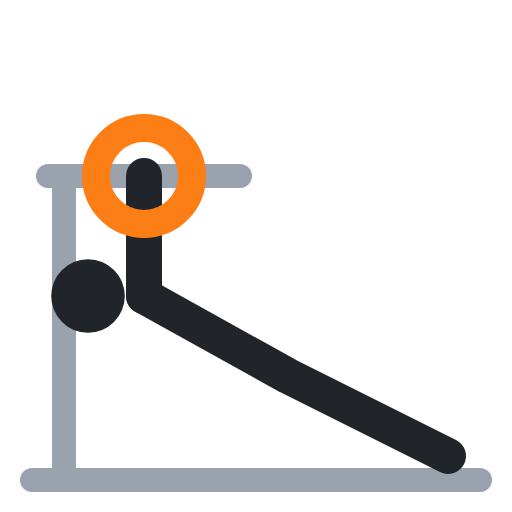
t = 0.00 s
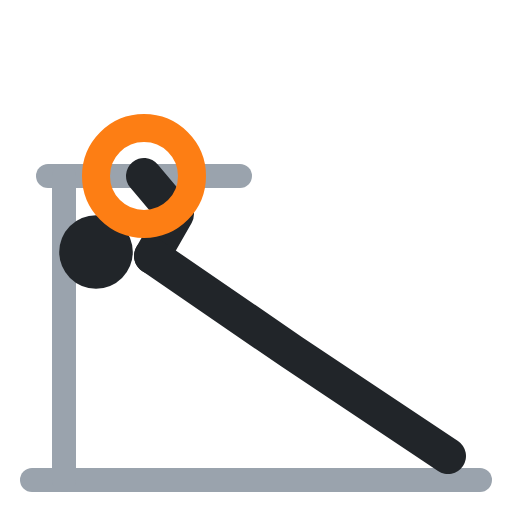
t = 0.40 s
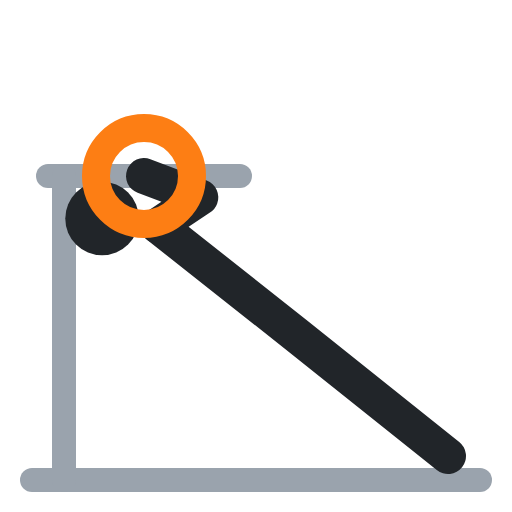
t = 0.60 s
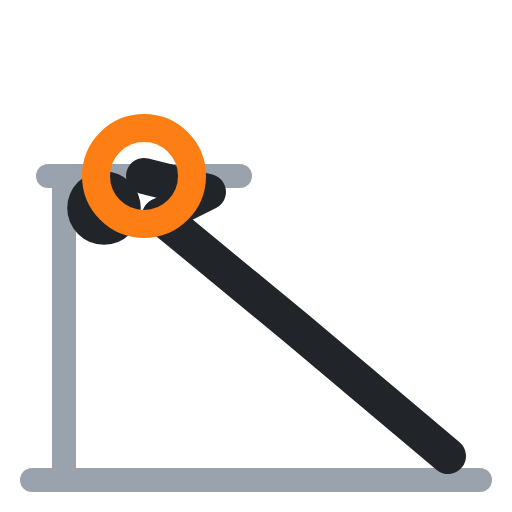
t = 1.00 s
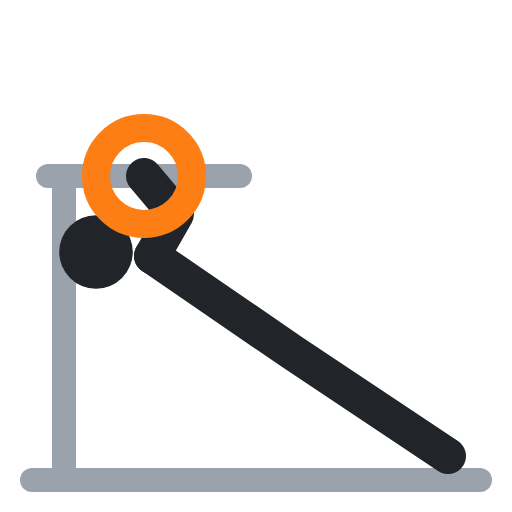
t = 1.40 s
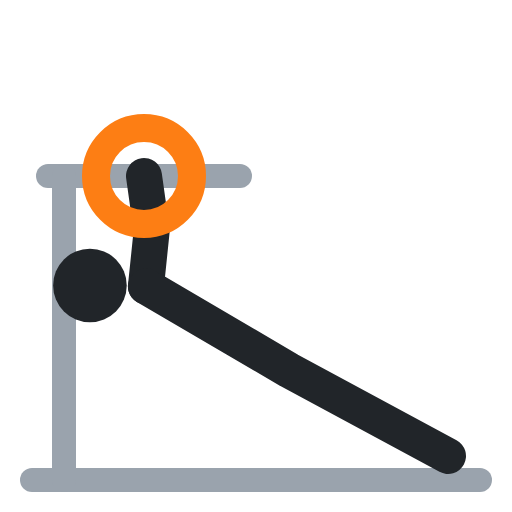
t = 1.60 s

The animated SVG that drew these frames (rendered in a browser with its animation timeline set to each time). Animation: 4 SMIL elements (animate=4); one cycle of 2.00 s, repeats indefinitely.

<svg xmlns="http://www.w3.org/2000/svg" viewBox="0 0 64 64" fill="none" stroke-linecap="round" stroke-linejoin="round"><polyline points="4,60 60,60" stroke="#9aa3ad" stroke-width="3"/><polyline points="6,22 30,22" stroke="#9aa3ad" stroke-width="3"/><polyline points="8,22 8,60" stroke="#9aa3ad" stroke-width="3"/><circle cx="11" cy="37" r="4.6" fill="#212529"><animate attributeName="cx" values="11;13;13;11;11" keyTimes="0;.4;.5;.9;1" calcMode="spline" keySplines=".45 0 .55 1;.45 0 .55 1;.45 0 .55 1;.45 0 .55 1" dur="2s" repeatCount="indefinite"/><animate attributeName="cy" values="37;26;26;37;37" keyTimes="0;.4;.5;.9;1" calcMode="spline" keySplines=".45 0 .55 1;.45 0 .55 1;.45 0 .55 1;.45 0 .55 1" dur="2s" repeatCount="indefinite"/></circle><polyline points="18,22 18,29.5 18,37" stroke="#212529" stroke-width="4.5"><animate attributeName="points" values="18,22 18,29.5 18,37;18,22 26,24 20,27;18,22 26,24 20,27;18,22 18,29.5 18,37;18,22 18,29.5 18,37" keyTimes="0;.4;.5;.9;1" calcMode="spline" keySplines=".45 0 .55 1;.45 0 .55 1;.45 0 .55 1;.45 0 .55 1" dur="2s" repeatCount="indefinite"/></polyline><polyline points="18,37 36,47 56,57" stroke="#212529" stroke-width="4.5"><animate attributeName="points" values="18,37 36,47 56,57;20,27 37,41 56,57;20,27 37,41 56,57;18,37 36,47 56,57;18,37 36,47 56,57" keyTimes="0;.4;.5;.9;1" calcMode="spline" keySplines=".45 0 .55 1;.45 0 .55 1;.45 0 .55 1;.45 0 .55 1" dur="2s" repeatCount="indefinite"/></polyline><circle cx="18" cy="22" r="6" stroke="#fd7e14" stroke-width="3.5"/></svg>
